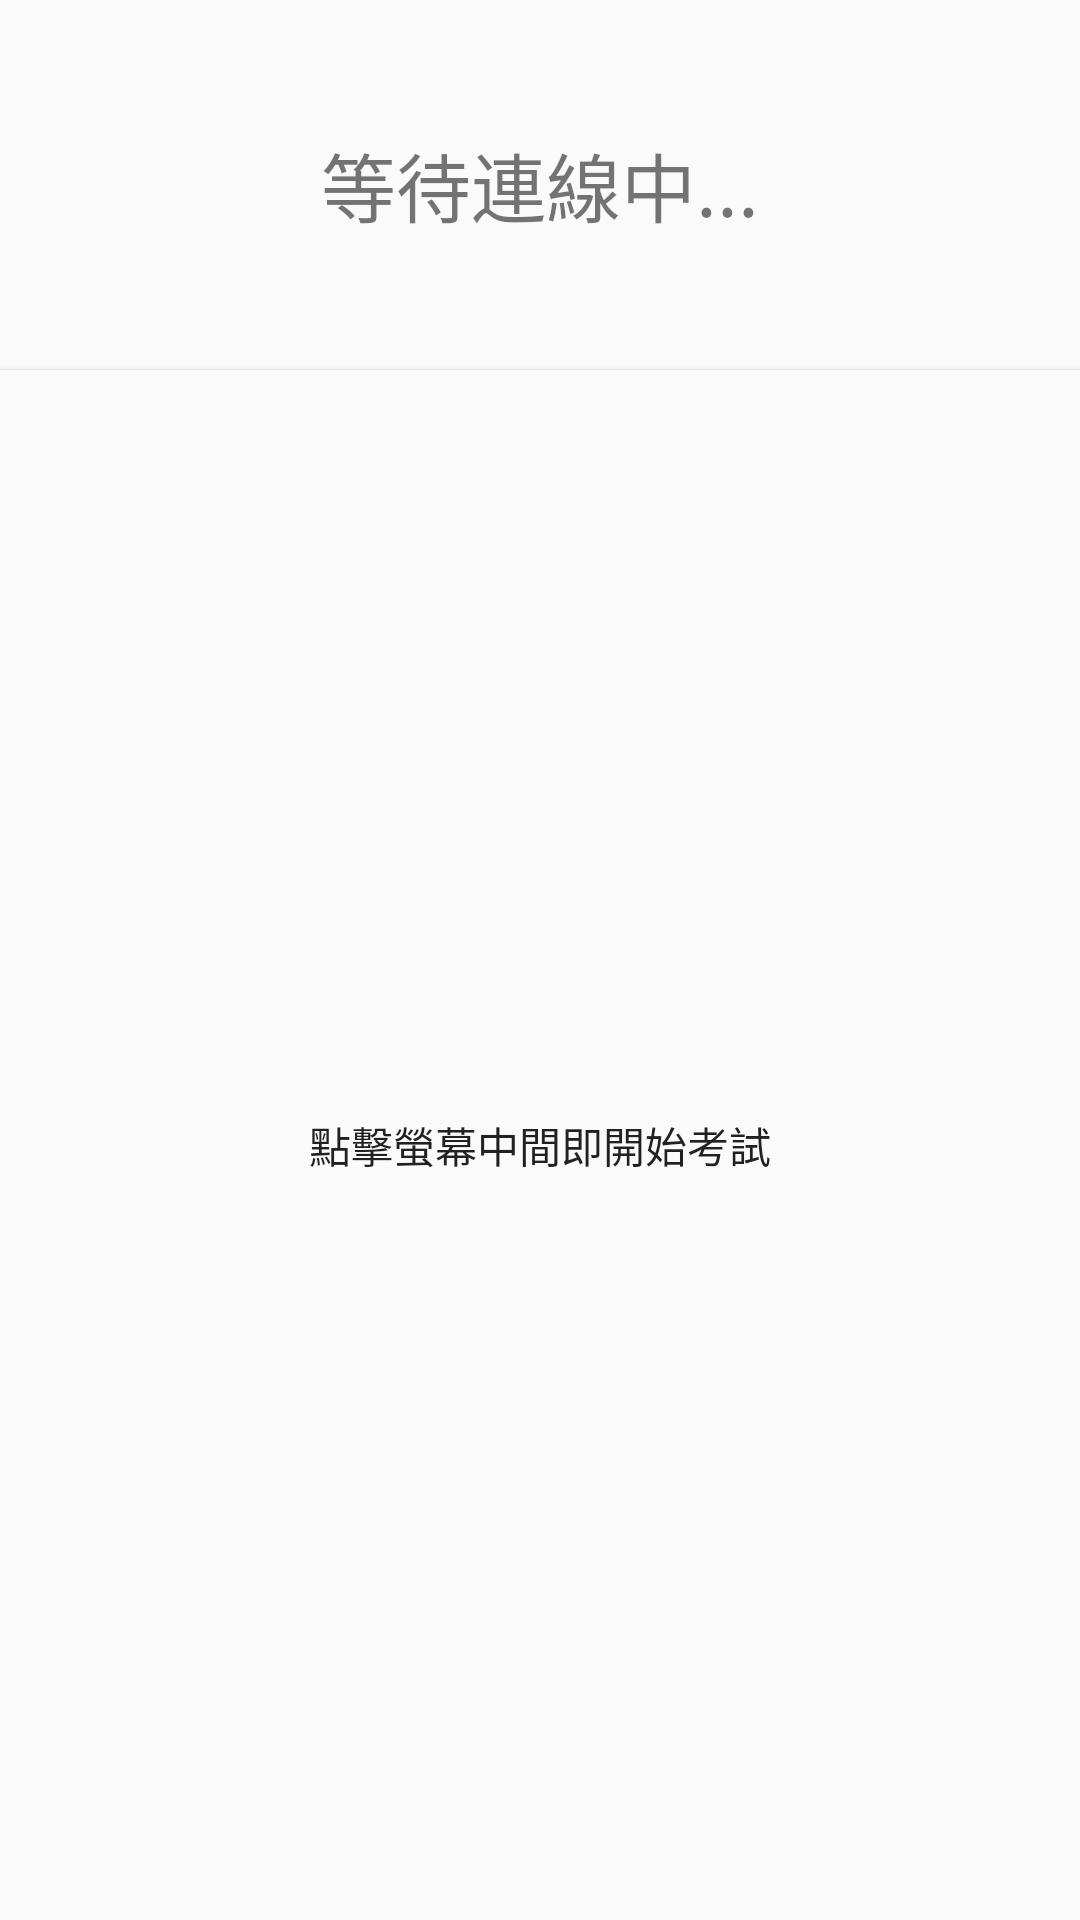

The Android layout XML behind this screen, and the referenced resources:
<!-- AndroidManifest.xml: application theme AppTheme -->
<!-- res/layout/activity_test_stud.xml -->
<?xml version="1.0" encoding="utf-8"?>
<LinearLayout xmlns:android="http://schemas.android.com/apk/res/android"
    xmlns:app="http://schemas.android.com/apk/res-auto"
    xmlns:tools="http://schemas.android.com/tools"
    android:layout_width="match_parent"
    android:layout_height="match_parent"
    android:orientation="vertical"
    tools:context=".Test_stud">

    <TextView
        android:id="@+id/Sat_txv"
        android:layout_width="match_parent"
        android:layout_height="0dp"
        android:layout_margin="10dp"
        android:layout_weight="1"
        android:gravity="center"
        android:text="等待連線中..."
        android:textSize="25sp" />

    <Button
        android:id="@+id/start_button"
        android:layout_width="match_parent"
        android:layout_height="0dp"
        android:layout_weight="5"
        android:background="#fafafa"
        android:onClick="Start_test"
        android:text="點擊螢幕中間即開始考試"
        android:visibility="visible" />

    <ScrollView
        android:id="@+id/SV"
        android:layout_width="match_parent"
        android:layout_height="0dp"
        android:layout_weight="10"
        android:visibility="gone">

        <LinearLayout
            android:layout_width="match_parent"
            android:layout_height="match_parent"
            android:orientation="vertical">

            <LinearLayout
                android:layout_width="match_parent"
                android:layout_height="match_parent"
                android:layout_weight="1"
                android:orientation="vertical">

                <TextView
                    android:id="@+id/ques_txv"
                    android:layout_width="match_parent"
                    android:layout_height="wrap_content"
                    android:layout_margin="10dp"
                    android:text="sfgsdgsdfgsfdgffffffffffffffffffffffffffffffffffffffffffffffffffffffffffffffffffffffffffffffffff"
                    android:textAllCaps="false"
                    android:textSize="18sp" />

                <LinearLayout
                    android:layout_width="match_parent"
                    android:layout_height="wrap_content"
                    android:orientation="horizontal">

                    <TextView
                        android:layout_width="0dp"
                        android:layout_height="match_parent"
                        android:layout_weight="1"
                        android:gravity="center"
                        android:text="(A)"
                        android:textSize="20sp" />

                    <LinearLayout
                        android:layout_width="0dp"
                        android:layout_height="wrap_content"
                        android:layout_weight="7"
                        android:orientation="horizontal">

                        <TextView
                            android:id="@+id/ans_a"
                            android:layout_width="0dp"
                            android:layout_height="wrap_content"
                            android:layout_margin="10dp"
                            android:layout_weight="8"
                            android:text="gsdfgggggsdfgsfgggggggggggggggggggggggggggggggggggggggggg"
                            android:textAllCaps="false"
                            android:textSize="18sp" />

                        <CheckBox
                            android:id="@+id/CB_A"
                            android:layout_width="0dp"
                            android:layout_height="match_parent"
                            android:layout_weight="1"
                            android:gravity="center" />

                    </LinearLayout>

                </LinearLayout>

                <LinearLayout
                    android:layout_width="match_parent"
                    android:layout_height="wrap_content"
                    android:orientation="horizontal">

                    <TextView
                        android:layout_width="0dp"
                        android:layout_height="match_parent"
                        android:layout_weight="1"
                        android:gravity="center"
                        android:text="(B)"
                        android:textSize="20sp" />

                    <LinearLayout
                        android:layout_width="0dp"
                        android:layout_height="wrap_content"
                        android:layout_weight="7"
                        android:orientation="horizontal">

                        <TextView
                            android:id="@+id/ans_b"
                            android:layout_width="0dp"
                            android:layout_height="wrap_content"
                            android:layout_margin="10dp"
                            android:layout_weight="8"
                            android:text="TextView"
                            android:textAllCaps="false"
                            android:textSize="18sp" />

                        <CheckBox
                            android:id="@+id/CB_B"
                            android:layout_width="0dp"
                            android:layout_height="match_parent"
                            android:layout_weight="1"
                            android:gravity="center" />

                    </LinearLayout>

                </LinearLayout>

                <LinearLayout
                    android:layout_width="match_parent"
                    android:layout_height="wrap_content"
                    android:orientation="horizontal">

                    <TextView
                        android:layout_width="0dp"
                        android:layout_height="match_parent"
                        android:layout_weight="1"
                        android:gravity="center"
                        android:text="(C)"
                        android:textSize="20sp" />

                    <LinearLayout
                        android:layout_width="0dp"
                        android:layout_height="wrap_content"
                        android:layout_weight="7"
                        android:orientation="horizontal">

                        <TextView
                            android:id="@+id/ans_c"
                            android:layout_width="0dp"
                            android:layout_height="wrap_content"
                            android:layout_margin="10dp"
                            android:layout_weight="8"
                            android:text="TextView"
                            android:textAllCaps="false"
                            android:textSize="18sp" />

                        <CheckBox
                            android:id="@+id/CB_C"
                            android:layout_width="0dp"
                            android:layout_height="match_parent"
                            android:layout_weight="1"
                            android:gravity="center" />

                    </LinearLayout>

                </LinearLayout>

                <LinearLayout
                    android:layout_width="match_parent"
                    android:layout_height="wrap_content"
                    android:orientation="horizontal">

                    <TextView
                        android:layout_width="0dp"
                        android:layout_height="match_parent"
                        android:layout_weight="1"
                        android:gravity="center"
                        android:text="(D)"
                        android:textSize="20sp" />

                    <LinearLayout
                        android:layout_width="0dp"
                        android:layout_height="wrap_content"
                        android:layout_weight="7"
                        android:orientation="horizontal">

                        <TextView
                            android:id="@+id/ans_d"
                            android:layout_width="0dp"
                            android:layout_height="wrap_content"
                            android:layout_margin="10dp"
                            android:layout_weight="8"
                            android:text="TextView"
                            android:textAllCaps="false"
                            android:textSize="18sp" />

                        <CheckBox
                            android:id="@+id/CB_D"
                            android:layout_width="0dp"
                            android:layout_height="match_parent"
                            android:layout_weight="1"
                            android:gravity="center" />

                    </LinearLayout>

                </LinearLayout>

            </LinearLayout>
        </LinearLayout>
    </ScrollView>

</LinearLayout>
<!-- resources referenced by this layout -->
<resources>
  <style name="AppTheme" parent="Theme.AppCompat.Light.DarkActionBar">
          
          <item name="colorPrimary">@color/colorPrimary</item>
          <item name="colorPrimaryDark">@color/colorPrimaryDark</item>
          <item name="colorAccent">@color/colorAccent</item>
          <item name="elevation">0dp</item>
      </style>
  <!-- not gathered from this repository: default colours our renderer supplied (Android Studio template values) -->
  <color name="colorPrimary">#FF6200EE</color>
  <color name="colorPrimaryDark">#FF3700B3</color>
  <color name="colorAccent">#FF03DAC5</color>
</resources>
